2-way image classification set "maize-status-prediction" from GitHub (Eng-Janvier/maize-status-prediction); label vocabulary: FAW, health.

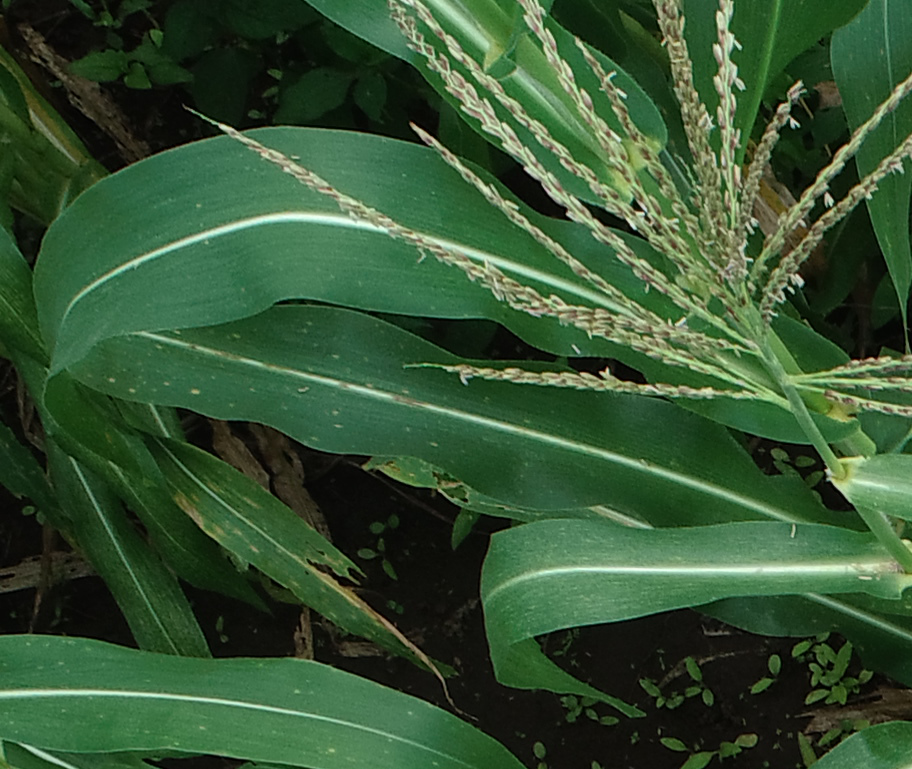
Label: health

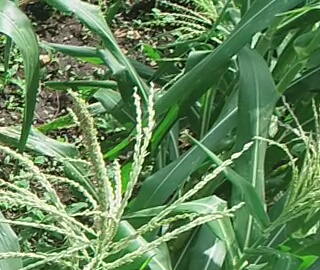
Label: health

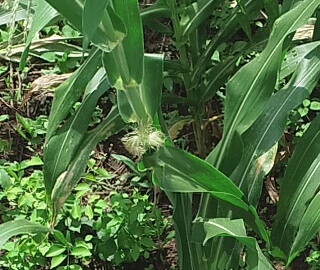
Label: health

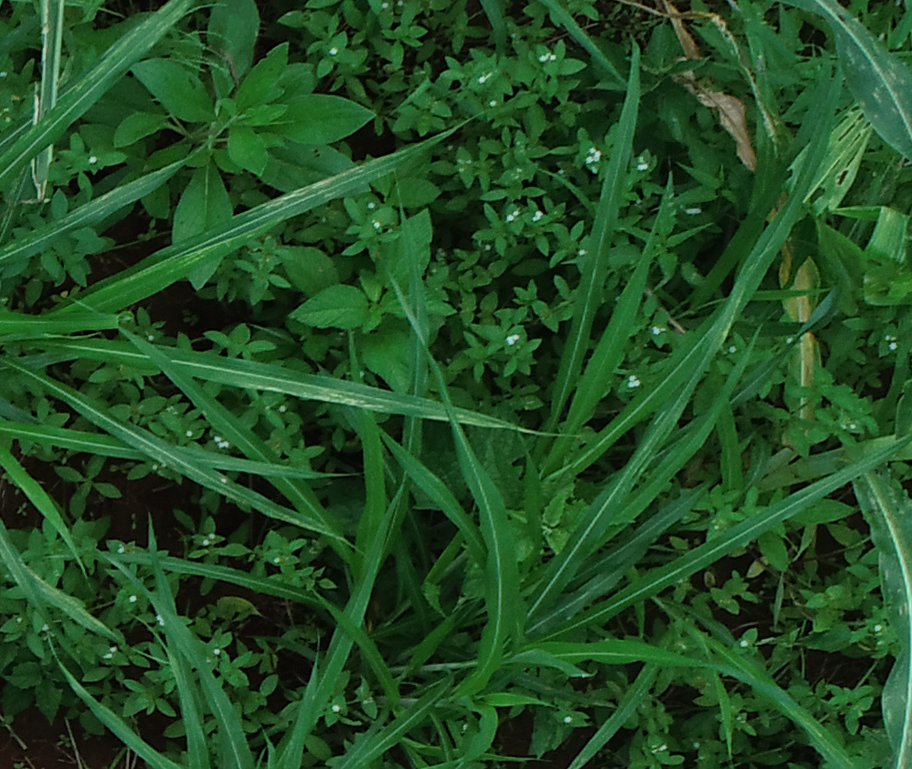
Label: FAW

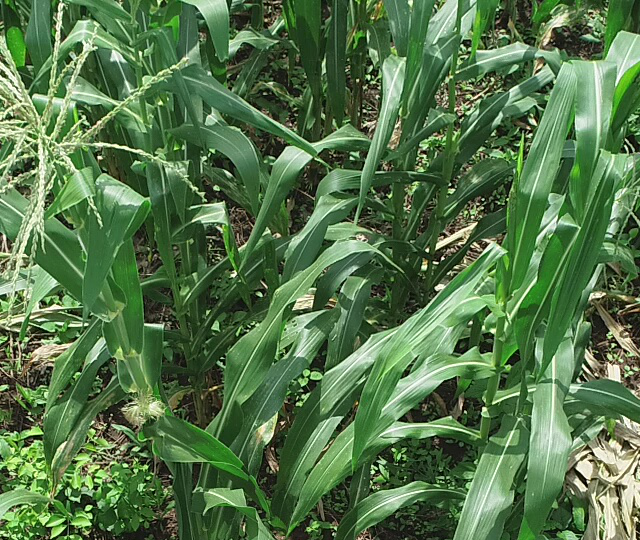
Label: health

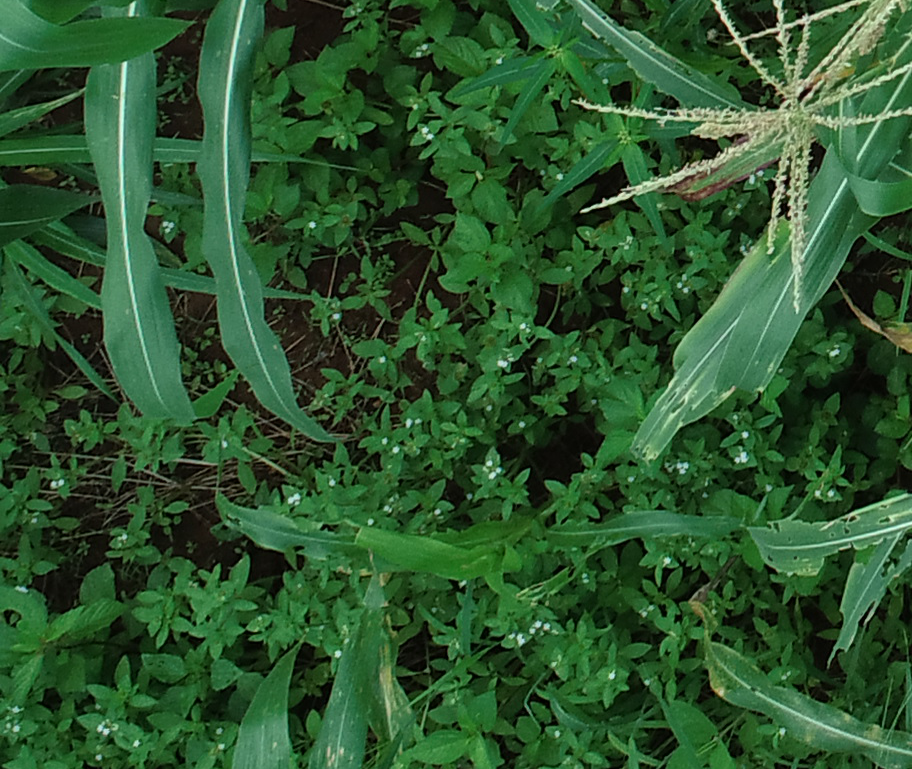
Label: FAW
